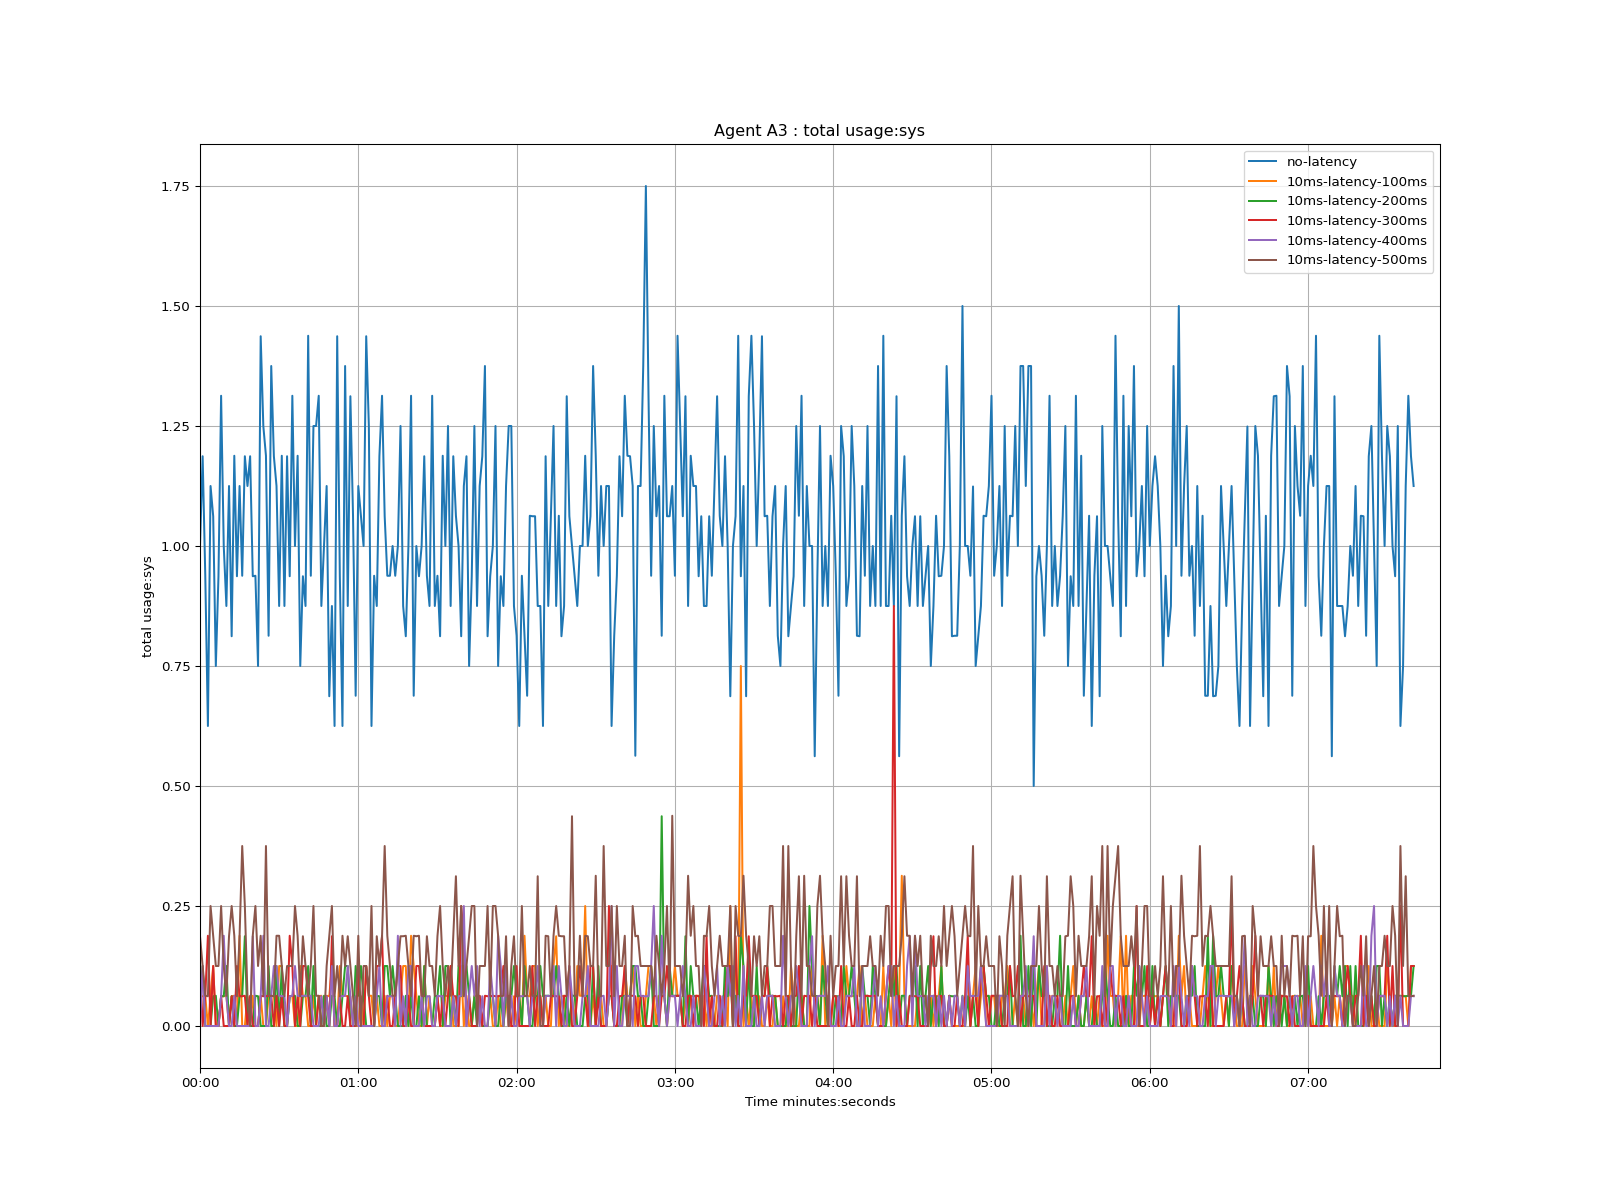

The data file committed next to this chart (first rows):
time, no-latency, 10ms-latency-100ms, 10ms-latency-200ms, 10ms-latency-300ms, 10ms-latency-400ms, 10ms-latency-500ms
1970-01-01 00:00:00, 1.0, 0.062, 0.063, 0.125, 0.0, 0.187
1970-01-01 00:00:01, 1.187, 0.062, 0.125, 0.0, 0.125, 0.125
1970-01-01 00:00:02, 0.938, 0.062, 0.0, 0.063, 0.0, 0.063
1970-01-01 00:00:03, 0.625, 0.0, 0.0, 0.188, 0.0, 0.062
1970-01-01 00:00:04, 1.125, 0.062, 0.0, 0.0, 0.0, 0.25
1970-01-01 00:00:05, 1.062, 0.125, 0.062, 0.125, 0.0, 0.188
1970-01-01 00:00:06, 0.75, 0.0, 0.063, 0.0, 0.0, 0.125
1970-01-01 00:00:07, 0.937, 0.0, 0.0, 0.0, 0.0, 0.125
1970-01-01 00:00:08, 1.313, 0.062, 0.062, 0.063, 0.062, 0.25
1970-01-01 00:00:09, 1.0, 0.062, 0.062, 0.0, 0.188, 0.125
1970-01-01 00:00:10, 0.875, 0.063, 0.125, 0.0, 0.063, 0.063
1970-01-01 00:00:11, 1.125, 0.0, 0.0, 0.0, 0.0, 0.187
1970-01-01 00:00:12, 0.812, 0.062, 0.062, 0.062, 0.0, 0.25
1970-01-01 00:00:13, 1.188, 0.063, 0.0, 0.0, 0.063, 0.188
1970-01-01 00:00:14, 0.937, 0.0, 0.0, 0.125, 0.0, 0.062
1970-01-01 00:00:15, 1.125, 0.188, 0.063, 0.062, 0.0, 0.188
1970-01-01 00:00:16, 0.938, 0.0, 0.062, 0.062, 0.0, 0.375
1970-01-01 00:00:17, 1.187, 0.0, 0.187, 0.063, 0.0, 0.25
1970-01-01 00:00:18, 1.125, 0.062, 0.0, 0.0, 0.0, 0.062
1970-01-01 00:00:19, 1.187, 0.0, 0.0, 0.063, 0.0, 0.0
1970-01-01 00:00:20, 0.937, 0.063, 0.0, 0.0, 0.187, 0.188
1970-01-01 00:00:21, 0.938, 0.0, 0.063, 0.0, 0.0, 0.25
1970-01-01 00:00:22, 0.75, 0.0, 0.062, 0.0, 0.0, 0.125
1970-01-01 00:00:23, 1.437, 0.063, 0.0, 0.063, 0.062, 0.188
1970-01-01 00:00:24, 1.25, 0.0, 0.0, 0.062, 0.188, 0.063
1970-01-01 00:00:25, 1.188, 0.0, 0.0, 0.062, 0.0, 0.375
1970-01-01 00:00:26, 0.813, 0.062, 0.125, 0.063, 0.0, 0.062
1970-01-01 00:00:27, 1.375, 0.063, 0.0, 0.063, 0.063, 0.063
1970-01-01 00:00:28, 1.187, 0.062, 0.0, 0.0, 0.125, 0.062
1970-01-01 00:00:29, 1.125, 0.0, 0.125, 0.063, 0.125, 0.188
1970-01-01 00:00:30, 0.875, 0.125, 0.0, 0.0, 0.063, 0.188
1970-01-01 00:00:31, 1.188, 0.125, 0.125, 0.062, 0.062, 0.125
1970-01-01 00:00:32, 0.875, 0.0, 0.0, 0.0, 0.063, 0.062
1970-01-01 00:00:33, 1.187, 0.0, 0.0, 0.0, 0.0, 0.125
1970-01-01 00:00:34, 0.937, 0.062, 0.062, 0.188, 0.062, 0.125
1970-01-01 00:00:35, 1.313, 0.063, 0.063, 0.125, 0.063, 0.125
1970-01-01 00:00:36, 1.0, 0.0, 0.063, 0.0, 0.125, 0.25
1970-01-01 00:00:37, 1.188, 0.0, 0.0, 0.062, 0.063, 0.188
1970-01-01 00:00:38, 0.75, 0.125, 0.0, 0.0, 0.062, 0.062
1970-01-01 00:00:39, 0.937, 0.062, 0.062, 0.125, 0.063, 0.187
1970-01-01 00:00:40, 0.875, 0.063, 0.062, 0.125, 0.063, 0.125
1970-01-01 00:00:41, 1.438, 0.0, 0.125, 0.063, 0.063, 0.062
1970-01-01 00:00:42, 0.938, 0.0, 0.0, 0.0, 0.063, 0.125
1970-01-01 00:00:43, 1.25, 0.063, 0.125, 0.0, 0.0, 0.25
1970-01-01 00:00:44, 1.25, 0.0, 0.0, 0.0, 0.0, 0.063
1970-01-01 00:00:45, 1.313, 0.062, 0.0, 0.062, 0.0, 0.063
1970-01-01 00:00:46, 0.875, 0.063, 0.0, 0.0, 0.062, 0.0
1970-01-01 00:00:47, 1.0, 0.0, 0.063, 0.0, 0.0, 0.0
1970-01-01 00:00:48, 1.125, 0.063, 0.0, 0.062, 0.062, 0.125
1970-01-01 00:00:49, 0.687, 0.062, 0.0, 0.0, 0.0, 0.187
1970-01-01 00:00:50, 0.875, 0.125, 0.063, 0.187, 0.125, 0.25
1970-01-01 00:00:51, 0.625, 0.0, 0.062, 0.0, 0.0, 0.062
1970-01-01 00:00:52, 1.437, 0.0, 0.0, 0.0, 0.0, 0.125
1970-01-01 00:00:53, 0.937, 0.125, 0.0, 0.063, 0.063, 0.062
1970-01-01 00:00:54, 0.625, 0.063, 0.062, 0.0, 0.062, 0.188
1970-01-01 00:00:55, 1.375, 0.063, 0.125, 0.0, 0.063, 0.125
1970-01-01 00:00:56, 0.875, 0.062, 0.125, 0.062, 0.125, 0.187
1970-01-01 00:00:57, 1.312, 0.062, 0.0, 0.0, 0.063, 0.125
1970-01-01 00:00:58, 1.063, 0.0, 0.0, 0.0, 0.0, 0.063
1970-01-01 00:00:59, 0.688, 0.0, 0.125, 0.0, 0.062, 0.0
... 401 more rows
